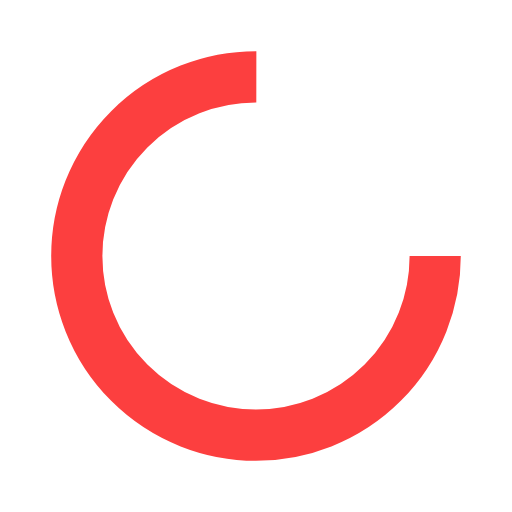
t = 0.00 s
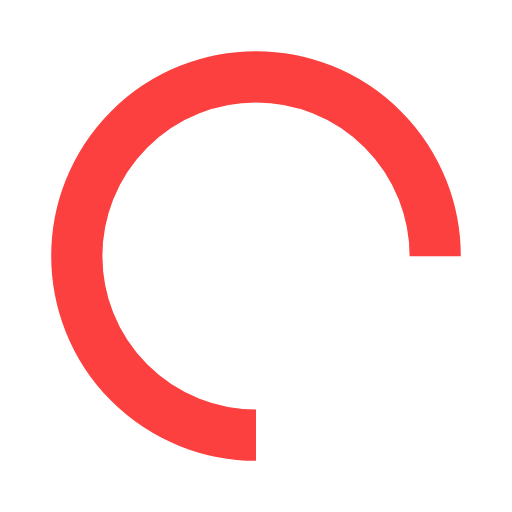
t = 0.25 s
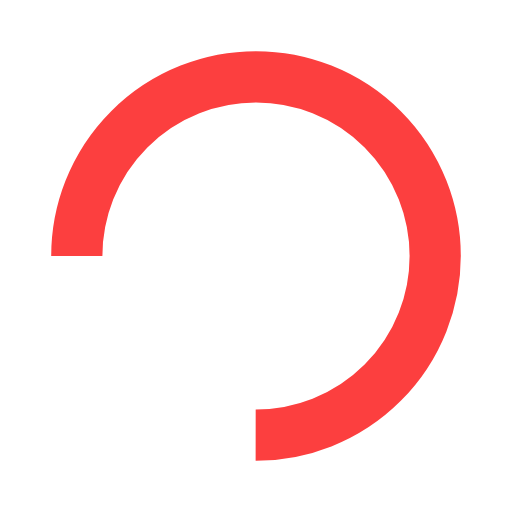
t = 0.50 s
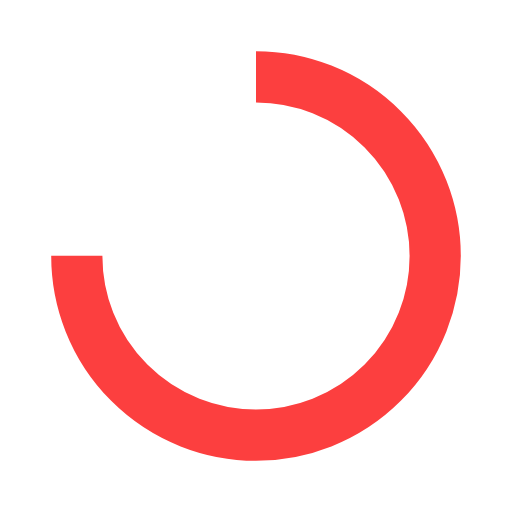
t = 0.75 s

The animated SVG that drew these frames (rendered in a browser with its animation timeline set to each time). Animation: 1 SMIL element (animateTransform=1); one cycle of 1.00 s, repeats indefinitely.

<?xml version="1.0" encoding="utf-8"?>
<svg xmlns="http://www.w3.org/2000/svg" xmlns:xlink="http://www.w3.org/1999/xlink" style="margin: auto; background: none; display: block; shape-rendering: auto;" width="200px" height="200px" viewBox="0 0 100 100" preserveAspectRatio="xMidYMid">
<circle cx="50" cy="50" fill="none" stroke="#fc3f3f" stroke-width="10" r="35" stroke-dasharray="164.93361431346415 56.97787143782138">
  <animateTransform attributeName="transform" type="rotate" repeatCount="indefinite" dur="1s" values="0 50 50;360 50 50" keyTimes="0;1"></animateTransform>
</circle>
<!-- [ldio] generated by https://loading.io/ --></svg>